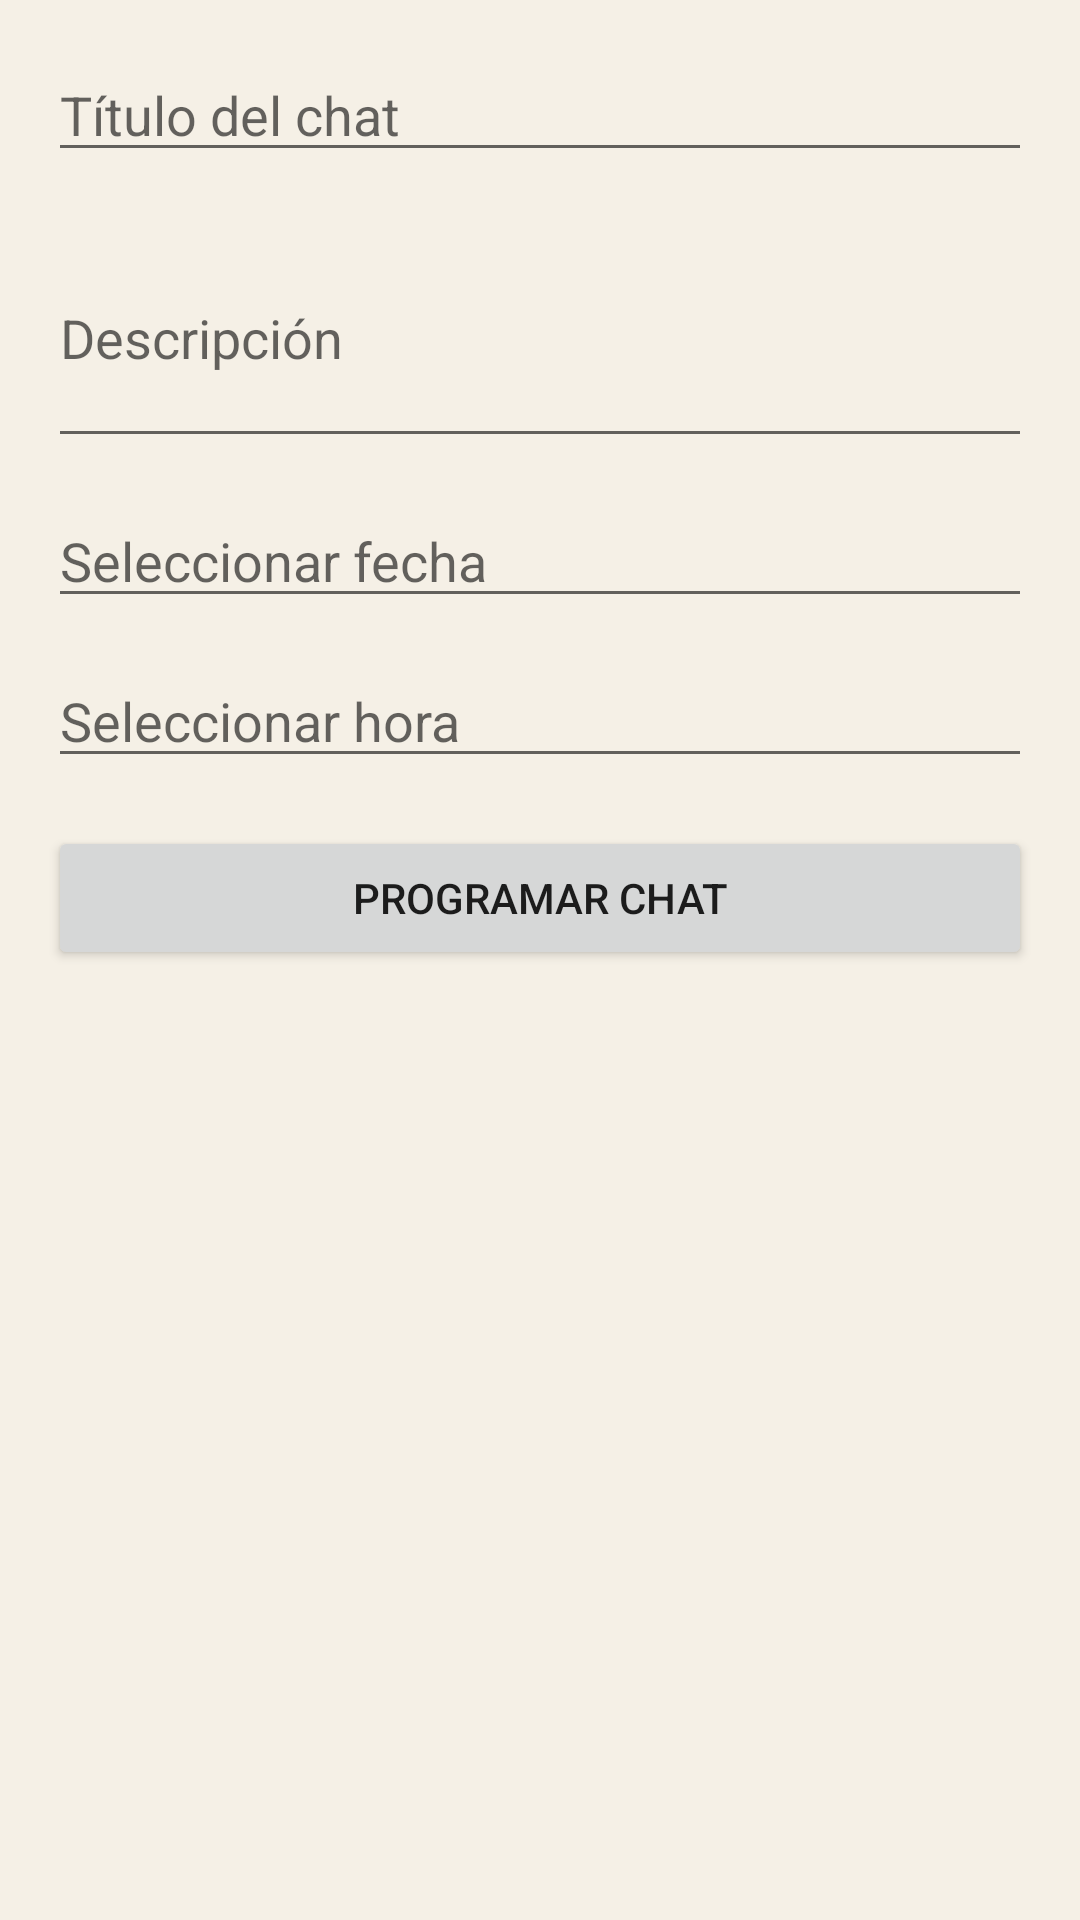

Layout XML and referenced resources for this Android screen:
<!-- AndroidManifest.xml: application theme Theme.EduShareAndroid -->
<!-- res/layout/fragment_programarchat.xml -->
<?xml version="1.0" encoding="utf-8"?>
<androidx.constraintlayout.widget.ConstraintLayout xmlns:android="http://schemas.android.com/apk/res/android"
    xmlns:app="http://schemas.android.com/apk/res-auto"
    android:layout_width="match_parent"
    android:layout_height="match_parent"
    android:padding="16dp">

    
    <EditText
        android:id="@+id/edt_titulo"
        android:layout_width="0dp"
        android:layout_height="wrap_content"
        android:hint="@string/titulo_del_chat"
        android:inputType="text"
        app:layout_constraintEnd_toEndOf="parent"
        app:layout_constraintStart_toStartOf="parent"
        app:layout_constraintTop_toTopOf="parent" />

    
    <EditText
        android:id="@+id/edt_descripcion"
        android:layout_width="0dp"
        android:layout_height="wrap_content"
        android:layout_marginTop="12dp"
        android:hint="@string/descripcion"
        android:inputType="textMultiLine"
        android:minLines="3"
        app:layout_constraintEnd_toEndOf="parent"
        app:layout_constraintStart_toStartOf="parent"
        app:layout_constraintTop_toBottomOf="@id/edt_titulo" />

    
    <EditText
        android:id="@+id/edt_fecha"
        android:layout_width="0dp"
        android:layout_height="wrap_content"
        android:layout_marginTop="12dp"
        android:clickable="true"
        android:focusable="false"
        android:hint="@string/seleccionar_fecha"
        app:layout_constraintEnd_toEndOf="parent"
        app:layout_constraintStart_toStartOf="parent"
        app:layout_constraintTop_toBottomOf="@id/edt_descripcion" />

    
    <EditText
        android:id="@+id/edt_hora"
        android:layout_width="0dp"
        android:layout_height="wrap_content"
        android:layout_marginTop="12dp"
        android:clickable="true"
        android:focusable="false"
        android:hint="@string/seleccionar_hora"
        app:layout_constraintEnd_toEndOf="parent"
        app:layout_constraintStart_toStartOf="parent"
        app:layout_constraintTop_toBottomOf="@id/edt_fecha" />

    
    <Button
        android:id="@+id/btn_guardar_chat"
        android:layout_width="0dp"
        android:layout_height="wrap_content"
        android:layout_marginTop="16dp"
        android:text="@string/programar_chat"
        app:layout_constraintEnd_toEndOf="parent"
        app:layout_constraintStart_toStartOf="parent"
        app:layout_constraintTop_toBottomOf="@id/edt_hora" />
</androidx.constraintlayout.widget.ConstraintLayout>
<!-- resources referenced by this layout -->
<resources>
  <string name="descripcion">Descripción</string>
  <string name="programar_chat">Programar Chat</string>
  <string name="seleccionar_fecha">Seleccionar fecha</string>
  <string name="seleccionar_hora">Seleccionar hora</string>
  <string name="titulo_del_chat">Título del chat</string>
  <style name="Theme.EduShareAndroid" parent="Theme.MaterialComponents.DayNight.DarkActionBar">
          
          <item name="colorPrimary">#6A4E42</item>
          <item name="colorPrimaryVariant">#2E1F14</item>
          <item name="colorOnPrimary">#FFFFFF</item>
          
          <item name="colorSecondary">#D4AF37</item>
          <item name="colorSecondaryVariant">#A67C00</item>
          <item name="colorOnSecondary">#000000</item>
          
          <item name="android:statusBarColor">#2E1F14</item>
          <item name="android:navigationBarColor">?attr/colorPrimary</item>
          <item name="android:colorBackground">#F5F0E6</item>
          
      </style>
</resources>
